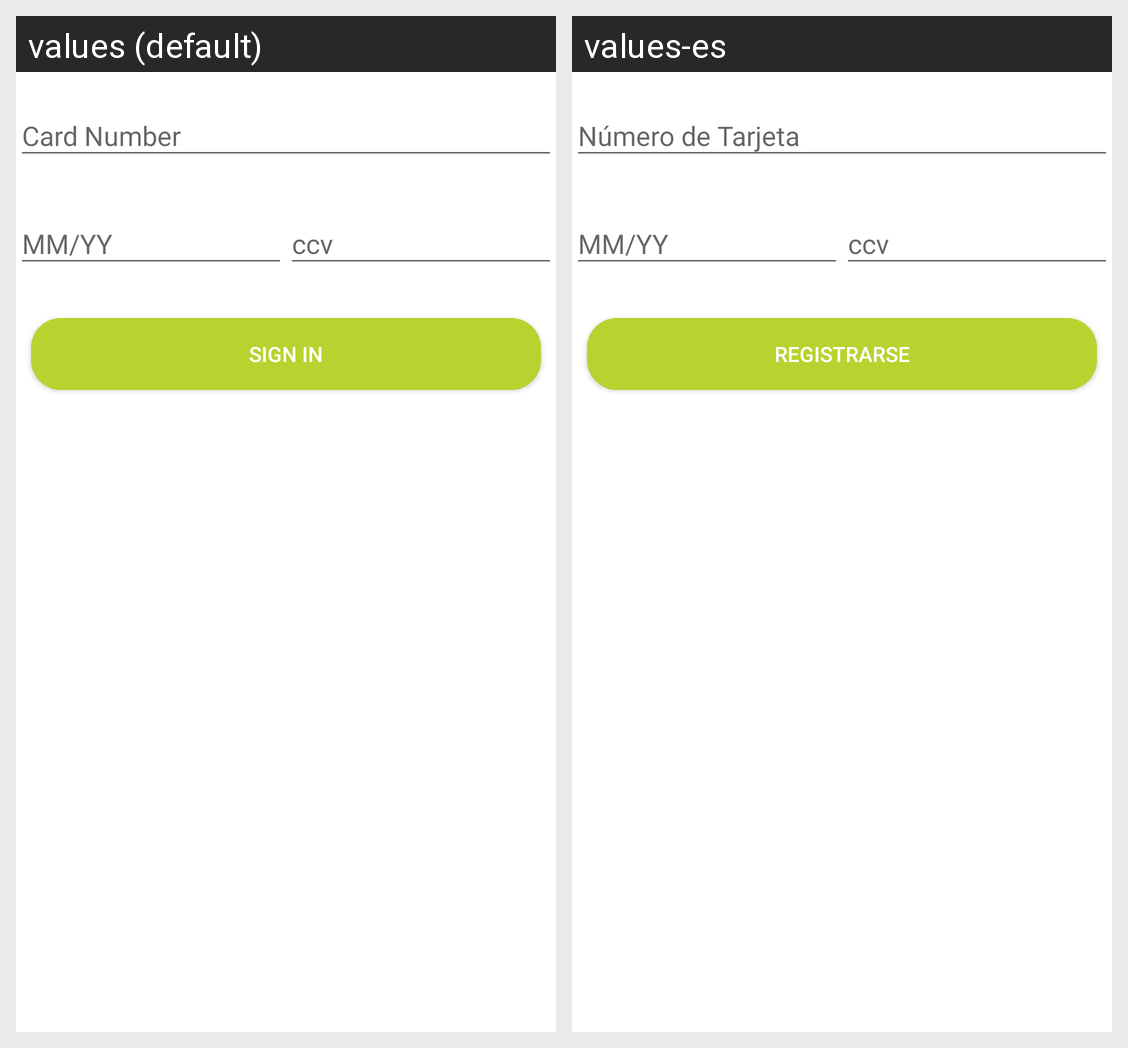

This grid shows one Android layout under two languages. Give, for every string resource on the screen, its name, the default text and each shown locale's text.
Android screen res/layout/fragment_sign_in_payment_information.xml rendered under 2 locales, left to right: values (default), values-es. Device: Nexus 5 (rendered at 1080×1920; each locale shown at half size, 540×960, under a caption strip naming it); theme CustomTheme.
Strings drawn on this screen, with the default value and each locale's value (text and hints the layout hard-codes, and strings that could not be matched under every locale, appear in the picture but are not listed):

action_sign_in_short
  values: Sign in
  values-es: Registrarse

action_sign_in
  values: Sign in
  values-es: Registrarse
